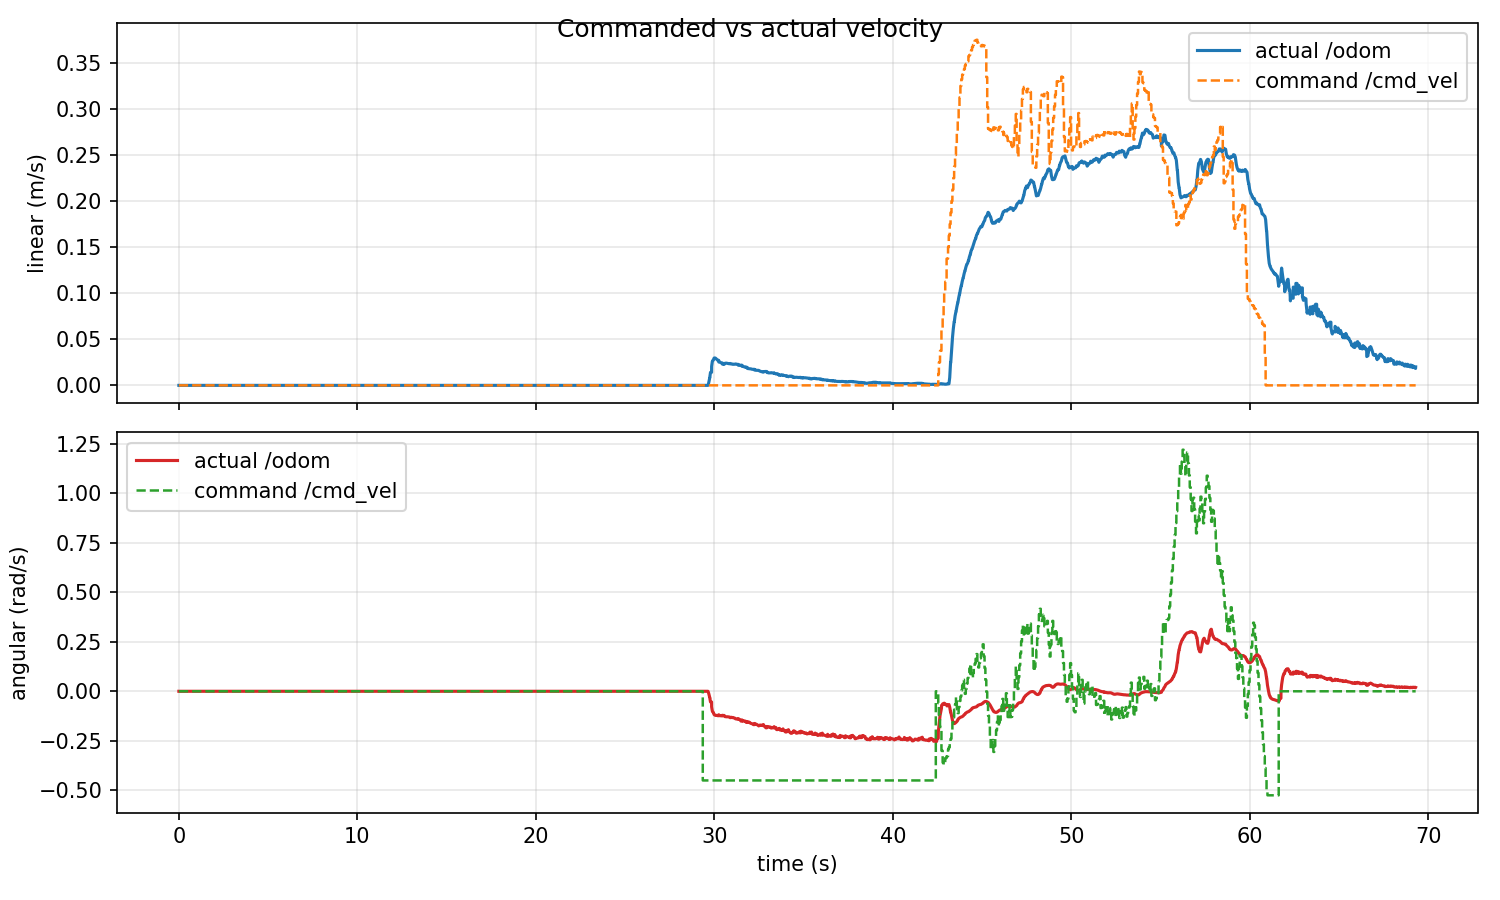

The data file committed next to this chart (first rows):
time_s, actual_linear_mps, actual_angular_radps, command_linear_mps, command_angular_radps
0.0, 0.0, 0.0, 0.0, 0.0
0.04504, 0.0, 0.0, 0.0, 0.0
0.06826, 0.0, 0.0, 0.0, 0.0
0.08036, 0.0, 0.0, 0.0, 0.0
0.1354, 0.0, 0.0, 0.0, 0.0
0.1451, 0.0, 0.0, 0.0, 0.0
0.1964, 0.0, 0.0, 0.0, 0.0
0.2399, 0.0, 0.0, 0.0, 0.0
0.245, 0.0, 0.0, 0.0, 0.0
0.2846, 0.0, 0.0, 0.0, 0.0
0.3441, 0.0, 0.0, 0.0, 0.0
0.3458, 0.0, 0.0, 0.0, 0.0
0.4096, 0.0, 0.0, 0.0, 0.0
0.44, 0.0, 0.0, 0.0, 0.0
0.4451, 0.0, 0.0, 0.0, 0.0
0.5176, 0.0, 0.0, 0.0, 0.0
0.5301, 0.0, 0.0, 0.0, 0.0
0.5451, 0.0, 0.0, 0.0, 0.0
0.5937, 0.0, 0.0, 0.0, 0.0
0.645, 0.0, 0.0, 0.0, 0.0
0.6683, 0.0, 0.0, 0.0, 0.0
0.6821, 0.0, 0.0, 0.0, 0.0
0.7358, 0.0, 0.0, 0.0, 0.0
0.745, 0.0, 0.0, 0.0, 0.0
0.8036, 0.0, 0.0, 0.0, 0.0
0.8362, 0.0, 0.0, 0.0, 0.0
0.8451, 0.0, 0.0, 0.0, 0.0
0.8865, 0.0, 0.0, 0.0, 0.0
0.9321, 0.0, 0.0, 0.0, 0.0
0.945, 0.0, 0.0, 0.0, 0.0
0.9916, 0.0, 0.0, 0.0, 0.0
1.032, 0.0, 0.0, 0.0, 0.0
1.045, 0.0, 0.0, 0.0, 0.0
1.096, 0.0, 0.0, 0.0, 0.0
1.145, 0.0, 0.0, 0.0, 0.0
1.168, 0.0, 0.0, 0.0, 0.0
1.18, 0.0, 0.0, 0.0, 0.0
1.24, 0.0, 0.0, 0.0, 0.0
1.245, 0.0, 0.0, 0.0, 0.0
1.286, 0.0, 0.0, 0.0, 0.0
1.345, 0.0, 0.0, 0.0, 0.0
1.351, 0.0, 0.0, 0.0, 0.0
1.382, 0.0, 0.0, 0.0, 0.0
1.445, 0.0, 0.0, 0.0, 0.0
1.451, 0.0, 0.0, 0.0, 0.0
1.5, 0.0, 0.0, 0.0, 0.0
1.529, 0.0, 0.0, 0.0, 0.0
1.545, 0.0, 0.0, 0.0, 0.0
1.58, 0.0, 0.0, 0.0, 0.0
1.636, 0.0, 0.0, 0.0, 0.0
1.646, 0.0, 0.0, 0.0, 0.0
1.683, 0.0, 0.0, 0.0, 0.0
1.74, 0.0, 0.0, 0.0, 0.0
1.745, 0.0, 0.0, 0.0, 0.0
1.799, 0.0, 0.0, 0.0, 0.0
1.832, 0.0, 0.0, 0.0, 0.0
1.845, 0.0, 0.0, 0.0, 0.0
1.888, 0.0, 0.0, 0.0, 0.0
1.945, 0.0, 0.0, 0.0, 0.0
1.96, 0.0, 0.0, 0.0, 0.0
... 2,020 more rows
